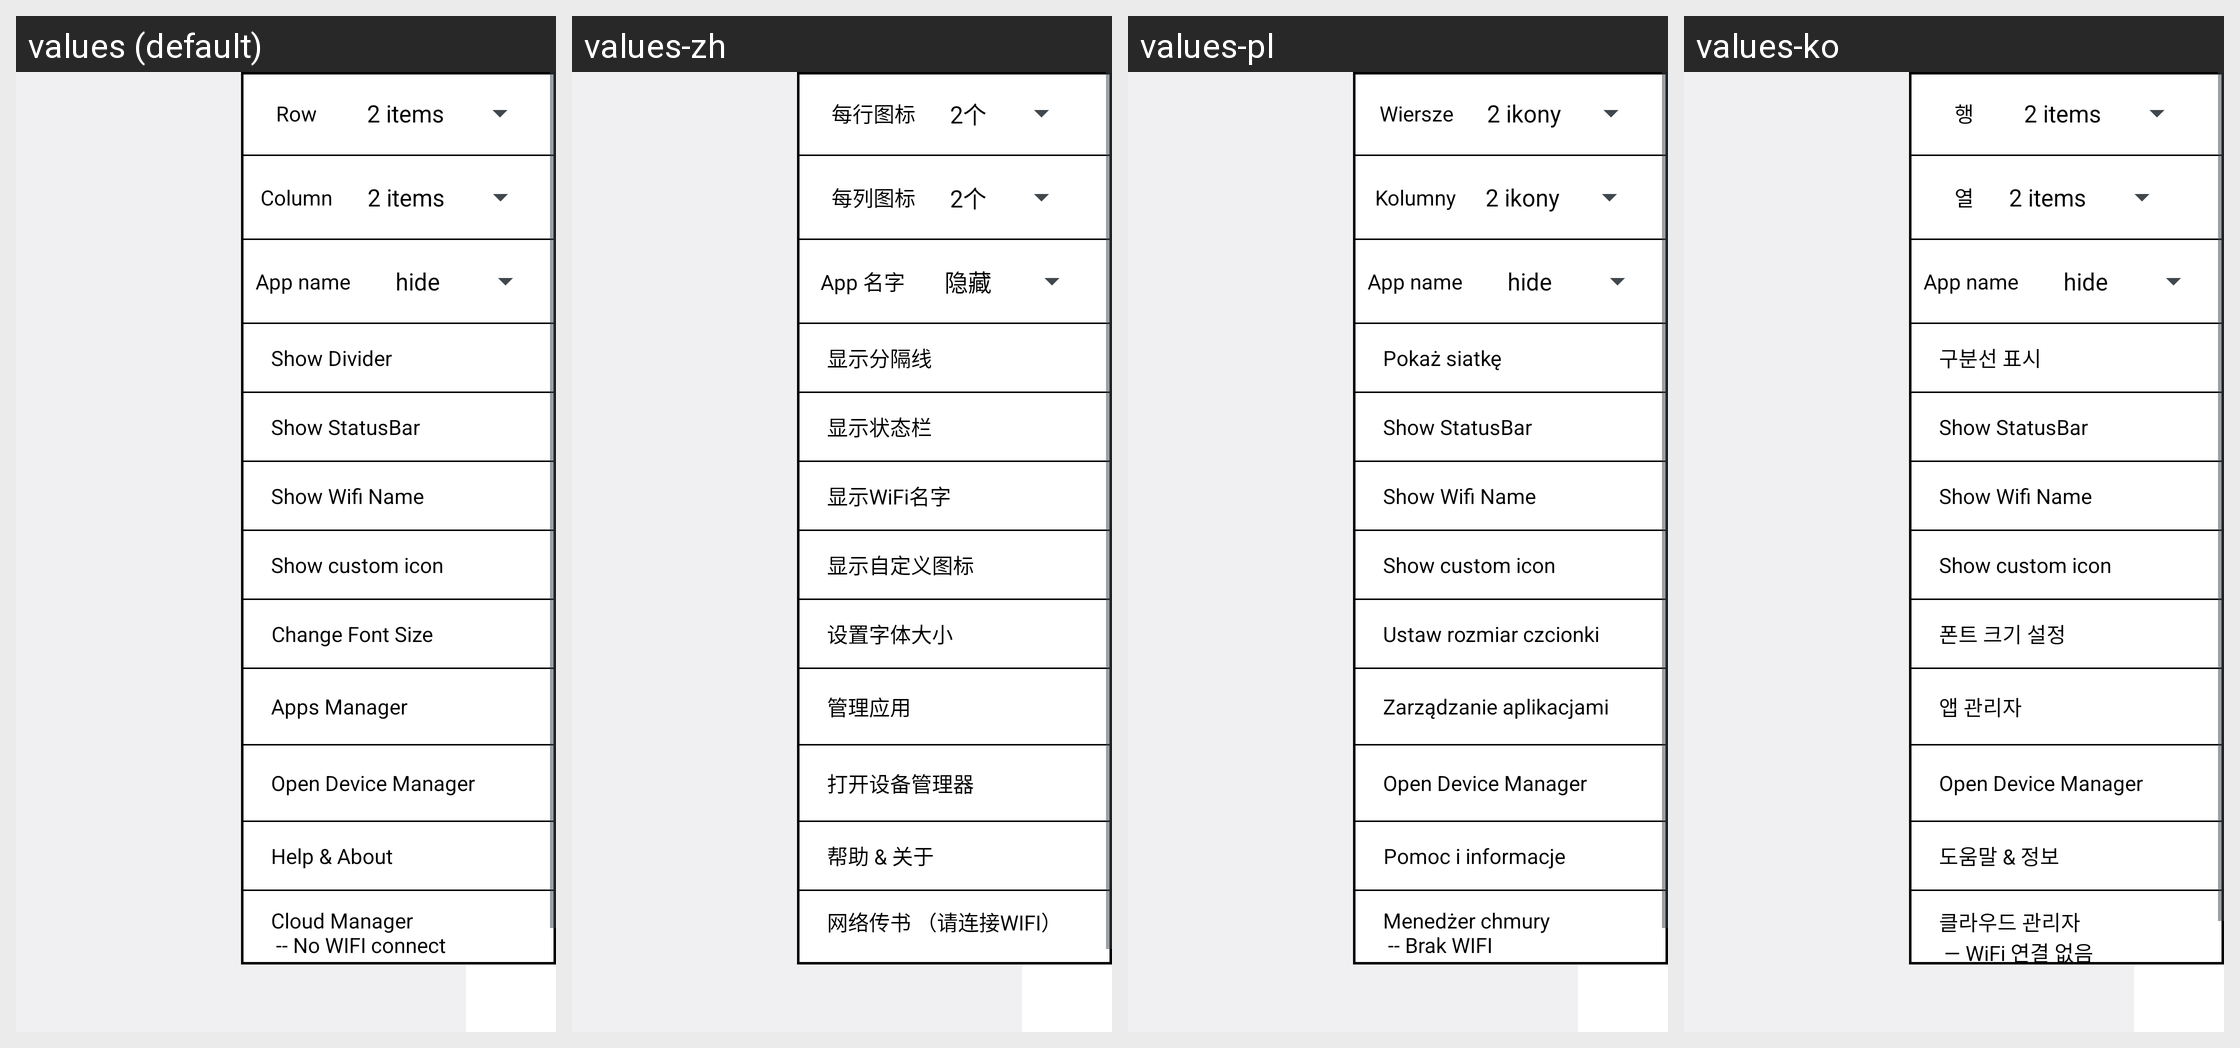

Locale-by-locale string values for the Android screen shown in this grid:
Android screen res/layout/activity_setting.xml rendered under 4 locales, left to right: values (default), values-zh, values-pl, values-ko. Device: Nexus 5 (rendered at 1080×1920; each locale shown at half size, 540×960, under a caption strip naming it); theme AppTheme.
Strings drawn on this screen, with the default value and each locale's value (text and hints the layout hard-codes, and strings that could not be matched under every locale, appear in the picture but are not listed):

setting_row_icons
  values:    Row   
  values-zh: 每行图标
  values-pl:  Wiersze 
  values-ko:    행   

setting_column_icons
  values: Column
  values-zh: 每列图标
  values-pl: Kolumny
  values-ko: 열

app_show_name
  values: App name
  values-zh: App 名字
  values-pl: App name  [not translated; the default value is used]
  values-ko: App name  [not translated; the default value is used]

setting_show_divider
  values: Show Divider
  values-zh: 显示分隔线
  values-pl: Pokaż siatkę
  values-ko: 구분선 표시

show_statusbar
  values: Show StatusBar
  values-zh: 显示状态栏
  values-pl: Show StatusBar  [not translated; the default value is used]
  values-ko: Show StatusBar  [not translated; the default value is used]

show_wifi_name
  values: Show Wifi Name
  values-zh: 显示WiFi名字
  values-pl: Show Wifi Name  [not translated; the default value is used]
  values-ko: Show Wifi Name  [not translated; the default value is used]

show_custom_icon
  values: Show custom icon
  values-zh: 显示自定义图标
  values-pl: Show custom icon  [not translated; the default value is used]
  values-ko: Show custom icon  [not translated; the default value is used]

setting_set_font_size
  values: Change Font Size
  values-zh: 设置字体大小
  values-pl: Ustaw rozmiar czcionki
  values-ko: 폰트 크기 설정

setting_apps_manager
  values: Apps Manager
  values-zh: 管理应用
  values-pl: Zarządzanie aplikacjami
  values-ko: 앱 관리자

setting_open_device_manager
  values: Open Device Manager
  values-zh: 打开设备管理器
  values-pl: Open Device Manager  [not translated; the default value is used]
  values-ko: Open Device Manager  [not translated; the default value is used]

setting_help_and_about
  values: Help & About
  values-zh: 帮助 & 关于
  values-pl: Pomoc i informacje
  values-ko: 도움말 & 정보

setting_cloud_manager_wifi_off
  values: Cloud Manager
       -- No WIFI connect
  values-zh: 网络传书 （请连接WIFI）
  values-pl: Menedżer chmury
       -- Brak WIFI
  values-ko: 클라우드 관리자
       — WiFi 연결 없음
